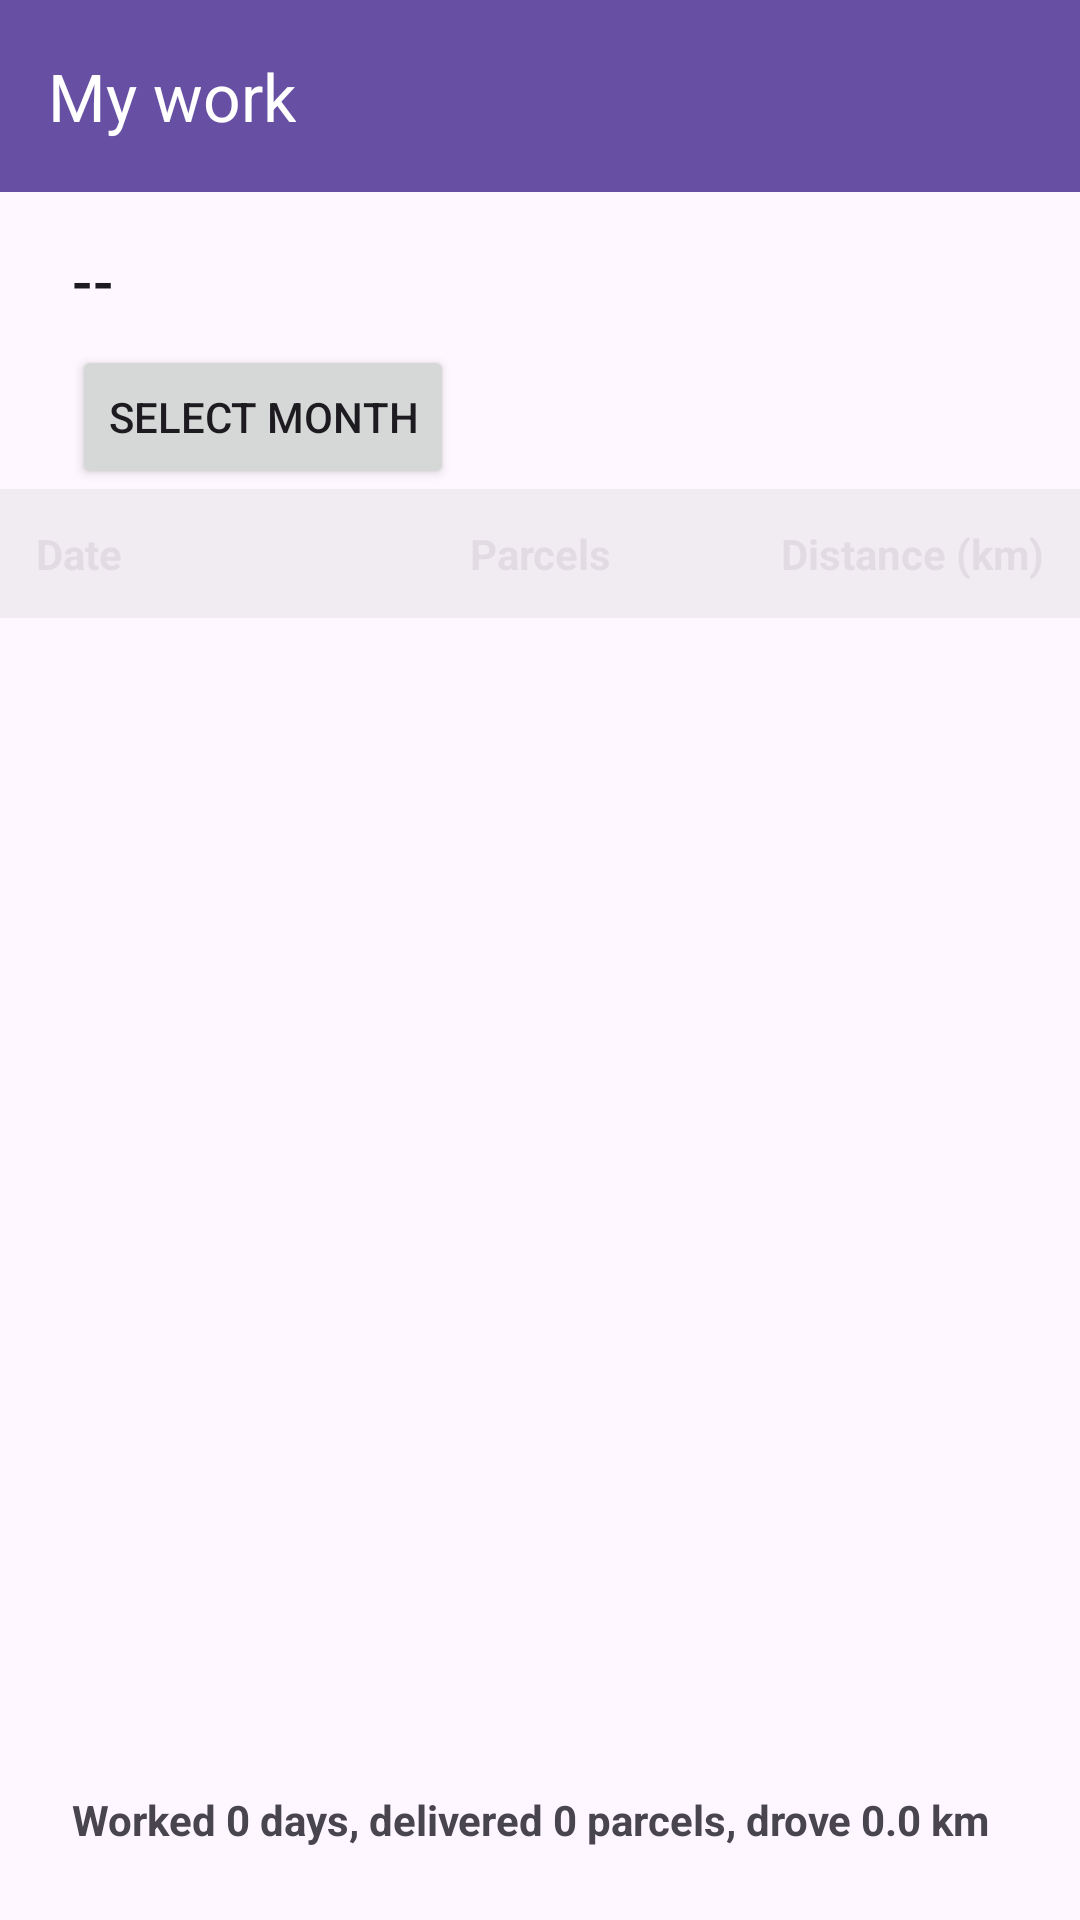

Here is an Android app screen rendered from its layout file. Give the layout XML and the strings, colors and styles it references.
<!-- AndroidManifest.xml: activity theme Theme.AppCompat.Light.NoActionBar -->
<!-- res/layout/activity_my_work.xml -->
<?xml version="1.0" encoding="utf-8"?>
<androidx.constraintlayout.widget.ConstraintLayout xmlns:android="http://schemas.android.com/apk/res/android"
    xmlns:app="http://schemas.android.com/apk/res-auto"
    android:layout_width="match_parent"
    android:layout_height="match_parent">

    <com.google.android.material.appbar.MaterialToolbar
        android:id="@+id/toolbar"
        android:layout_width="0dp"
        android:layout_height="wrap_content"
        android:background="?attr/colorPrimary"
        android:theme="@style/ThemeOverlay.MaterialComponents.Dark.ActionBar"
        app:layout_constraintStart_toStartOf="parent"
        app:layout_constraintEnd_toEndOf="parent"
        app:layout_constraintTop_toTopOf="parent"
        app:title="@string/my_work_title" />

    <LinearLayout
        android:id="@+id/month_container"
        android:layout_width="0dp"
        android:layout_height="wrap_content"
        android:orientation="vertical"
        android:paddingStart="24dp"
        android:paddingEnd="24dp"
        android:paddingTop="16dp"
        app:layout_constraintTop_toBottomOf="@id/toolbar"
        app:layout_constraintStart_toStartOf="parent"
        app:layout_constraintEnd_toEndOf="parent">

        <TextView
            android:id="@+id/tv_selected_month"
            android:layout_width="wrap_content"
            android:layout_height="wrap_content"
            android:textAppearance="@style/TextAppearance.MaterialComponents.Headline6"
            android:text="@string/my_work_month_default" />

        <Button
            android:id="@+id/btn_pick_month"
            android:layout_width="wrap_content"
            android:layout_height="wrap_content"
            android:layout_marginTop="8dp"
            android:text="@string/my_work_pick_month" />
    </LinearLayout>

    <LinearLayout
        android:id="@+id/header_row"
        android:layout_width="0dp"
        android:layout_height="wrap_content"
        android:background="@android:color/darker_gray"
        android:orientation="horizontal"
        android:alpha="0.15"
        android:padding="12dp"
        app:layout_constraintTop_toBottomOf="@id/month_container"
        app:layout_constraintStart_toStartOf="parent"
        app:layout_constraintEnd_toEndOf="parent">

        <TextView
            android:layout_width="0dp"
            android:layout_height="wrap_content"
            android:layout_weight="1"
            android:gravity="center_vertical"
            android:text="@string/my_work_table_header_date"
            android:textStyle="bold" />

        <TextView
            android:layout_width="0dp"
            android:layout_height="wrap_content"
            android:layout_weight="1"
            android:gravity="center"
            android:text="@string/my_work_table_header_parcels"
            android:textStyle="bold" />

        <TextView
            android:layout_width="0dp"
            android:layout_height="wrap_content"
            android:layout_weight="1"
            android:gravity="end"
            android:text="@string/my_work_table_header_distance"
            android:textStyle="bold" />
    </LinearLayout>

    <androidx.recyclerview.widget.RecyclerView
        android:id="@+id/rv_work_stats"
        android:layout_width="0dp"
        android:layout_height="0dp"
        android:clipToPadding="false"
        android:paddingHorizontal="24dp"
        android:paddingVertical="8dp"
        app:layout_constraintTop_toBottomOf="@id/header_row"
        app:layout_constraintStart_toStartOf="parent"
        app:layout_constraintEnd_toEndOf="parent"
        app:layout_constraintBottom_toTopOf="@id/tv_month_summary" />

    <TextView
        android:id="@+id/tv_empty_state"
        android:layout_width="wrap_content"
        android:layout_height="wrap_content"
        android:text="@string/my_work_empty"
        android:textColor="@android:color/darker_gray"
        android:visibility="gone"
        app:layout_constraintTop_toTopOf="@id/rv_work_stats"
        app:layout_constraintBottom_toBottomOf="@id/rv_work_stats"
        app:layout_constraintStart_toStartOf="parent"
        app:layout_constraintEnd_toEndOf="parent" />

    <TextView
        android:id="@+id/tv_month_summary"
        android:layout_width="0dp"
        android:layout_height="wrap_content"
        android:paddingStart="24dp"
        android:paddingEnd="24dp"
        android:paddingBottom="24dp"
        android:textStyle="bold"
        app:layout_constraintBottom_toBottomOf="parent"
        app:layout_constraintStart_toStartOf="parent"
        app:layout_constraintEnd_toEndOf="parent"
        app:layout_constraintTop_toBottomOf="@id/rv_work_stats"
        android:text="@string/my_work_summary_default" />

</androidx.constraintlayout.widget.ConstraintLayout>
<!-- resources referenced by this layout -->
<resources>
  <string name="my_work_empty">No work records this month</string>
  <string name="my_work_month_default">--</string>
  <string name="my_work_pick_month">Select month</string>
  <string name="my_work_summary_default">Worked 0 days, delivered 0 parcels, drove 0.0 km</string>
  <string name="my_work_table_header_date">Date</string>
  <string name="my_work_table_header_distance">Distance (km)</string>
  <string name="my_work_table_header_parcels">Parcels</string>
  <string name="my_work_title">My work</string>
  <style name="Theme.AppCompat.Light.NoActionBar" parent="Base.Theme.AppCompat.Light.NoActionBar" />
  <style name="Base.Theme.AppCompat.Light.NoActionBar" parent="Theme.Material3.DayNight.NoActionBar">
          
          
      </style>
</resources>
